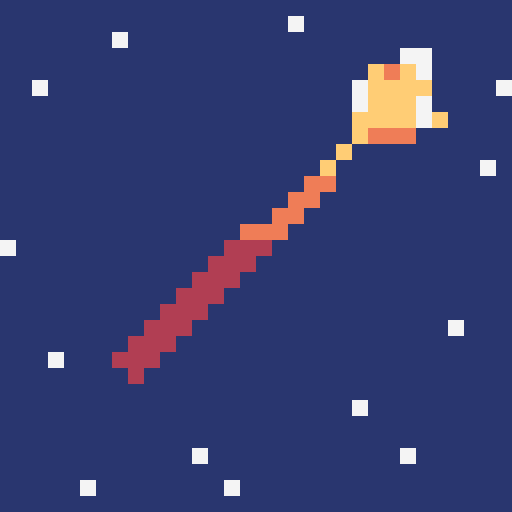
t = 0.00 s
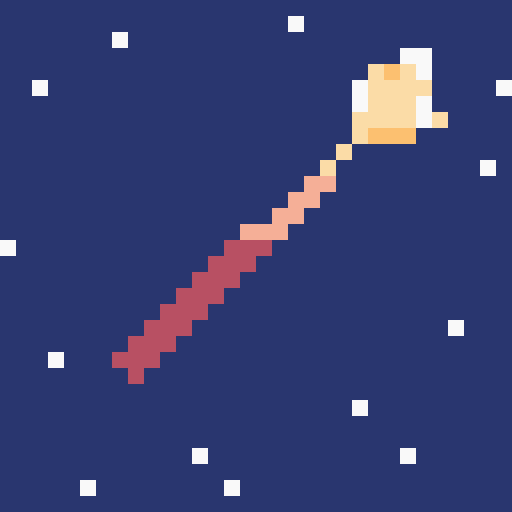
t = 0.35 s
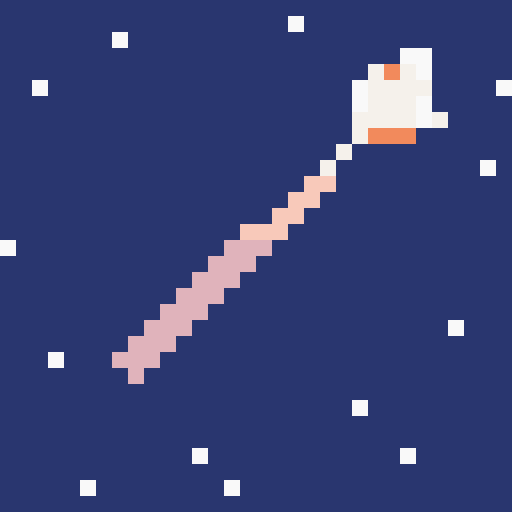
t = 0.65 s
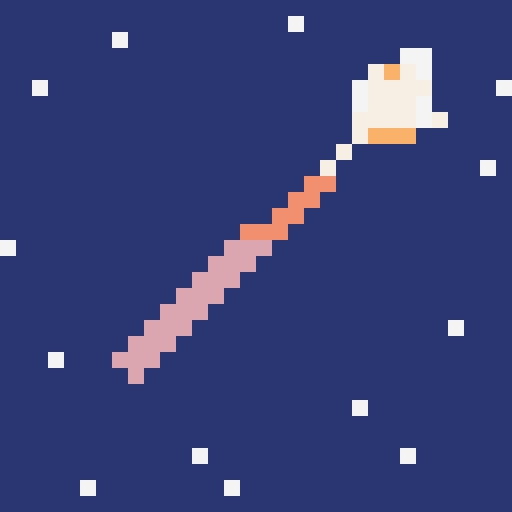
t = 1.00 s
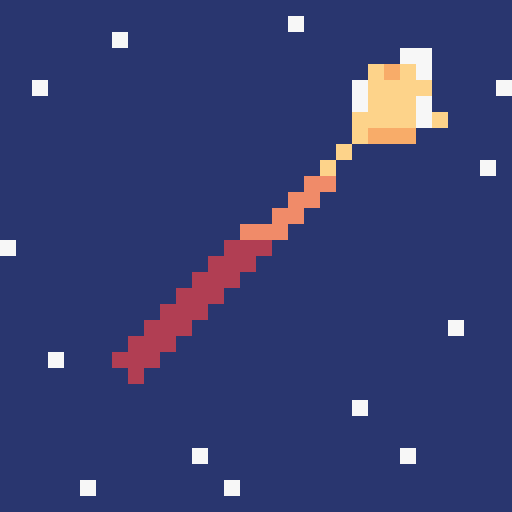
t = 1.38 s
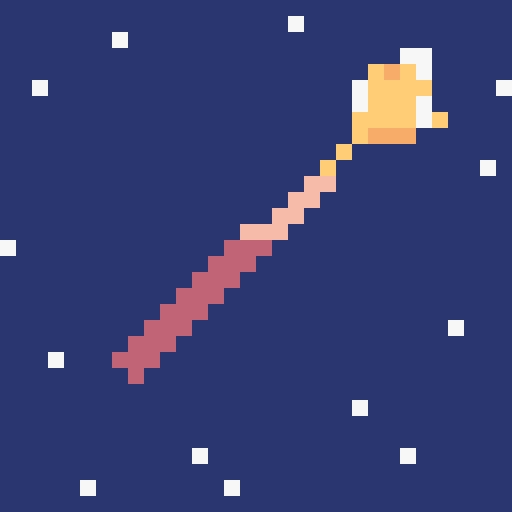
t = 1.63 s

The animated SVG that drew these frames (rendered in a browser with its animation timeline set to each time). Animation: 2 SMIL elements (animate=2), 3 CSS @keyframes rules; one cycle of 2.00 s, repeats indefinitely.

<svg xmlns="http://www.w3.org/2000/svg" viewBox="0 0 32 32" shape-rendering="crispEdges">
<!-- 流星动画：星体闪烁 + 尾迹脉动 -->
<style>
.star{animation:twinkle 0.8s ease-in-out infinite alternate}
.tail-o{animation:trail-o 1.2s ease-in-out infinite}
.tail-r{animation:trail-r 1.2s ease-in-out 0.2s infinite}
@keyframes twinkle{0%{fill:#ffcd75}100%{fill:#f4f4f4}}
@keyframes trail-o{0%,100%{opacity:1}50%{opacity:0.4}}
@keyframes trail-r{0%,100%{opacity:1}50%{opacity:0.3}}
</style>
<!-- 夜空背景 -->
<path fill="#29366f" d="M0,0h32v1h-32ZM0,1h18v1h-18ZM19,1h13v1h-13ZM0,2h7v1h-7ZM8,2h24v1h-24ZM0,3h25v1h-25ZM27,3h5v1h-5ZM0,4h23v1h-23ZM27,4h5v1h-5ZM0,5h2v1h-2ZM3,5h19v1h-19ZM27,5h4v1h-4ZM0,6h22v1h-22ZM27,6h5v1h-5ZM0,7h22v1h-22ZM28,7h4v1h-4ZM0,8h22v1h-22ZM26,8h6v1h-6ZM0,9h21v1h-21ZM22,9h10v1h-10ZM0,10h20v1h-20ZM21,10h9v1h-9ZM31,10h1v1h-1ZM0,11h19v1h-19ZM21,11h11v1h-11ZM0,12h18v1h-18ZM20,12h12v1h-12ZM0,13h17v1h-17ZM19,13h13v1h-13ZM0,14h15v1h-15ZM18,14h14v1h-14ZM1,15h13v1h-13ZM17,15h15v1h-15ZM0,16h13v1h-13ZM16,16h16v1h-16ZM0,17h12v1h-12ZM15,17h17v1h-17ZM0,18h11v1h-11ZM14,18h18v1h-18ZM0,19h10v1h-10ZM13,19h19v1h-19ZM0,20h9v1h-9ZM12,20h16v1h-16ZM29,20h3v1h-3ZM0,21h8v1h-8ZM11,21h21v1h-21ZM0,22h3v1h-3ZM4,22h3v1h-3ZM10,22h22v1h-22ZM0,23h8v1h-8ZM9,23h23v1h-23ZM0,24h32v1h-32ZM0,25h22v1h-22ZM23,25h9v1h-9ZM0,26h32v1h-32ZM0,27h32v1h-32ZM0,28h12v1h-12ZM13,28h12v1h-12ZM26,28h6v1h-6ZM0,29h32v1h-32ZM0,30h5v1h-5ZM6,30h8v1h-8ZM15,30h17v1h-17ZM0,31h32v1h-32Z"/>
<!-- 星星（闪烁点） -->
<path fill="#f4f4f4" d="M18,1h1v1h-1ZM7,2h1v1h-1ZM25,3h2v1h-2ZM26,4h1v1h-1ZM2,5h1v1h-1ZM22,5h1v1h-1ZM31,5h1v1h-1ZM22,6h1v1h-1ZM26,6h1v1h-1ZM26,7h1v1h-1ZM30,10h1v1h-1ZM0,15h1v1h-1ZM28,20h1v1h-1ZM3,22h1v1h-1ZM22,25h1v1h-1ZM12,28h1v1h-1ZM25,28h1v1h-1ZM5,30h1v1h-1ZM14,30h1v1h-1Z">
<animate attributeName="opacity" values="1;0.3;1;0.6;1" dur="2s" repeatCount="indefinite"/>
</path>
<!-- 流星头部（金黄闪烁） -->
<path class="star" fill="#ffcd75" d="M23,4h1v1h-1ZM25,4h1v1h-1ZM23,5h4v1h-4ZM23,6h3v1h-3ZM22,7h4v1h-4ZM27,7h1v1h-1ZM22,8h1v1h-1ZM21,9h1v1h-1ZM20,10h1v1h-1z"/>
<path fill="#ef7d57" d="M24,4h1v1h-1ZM23,8h3v1h-3z">
<animate attributeName="fill" values="#ef7d57;#ffcd75;#ef7d57" dur="0.6s" repeatCount="indefinite"/>
</path>
<!-- 尾迹（橙色脉动） -->
<path class="tail-o" fill="#ef7d57" d="M19,11h2v1h-2ZM18,12h2v1h-2ZM17,13h2v1h-2ZM15,14h3v1h-3Z"/>
<!-- 尾迹（红色脉动） -->
<path class="tail-r" fill="#b13e53" d="M14,15h3v1h-3ZM13,16h3v1h-3ZM12,17h3v1h-3ZM11,18h3v1h-3ZM10,19h3v1h-3ZM9,20h3v1h-3ZM8,21h3v1h-3ZM7,22h3v1h-3ZM8,23h1v1h-1Z"/>
</svg>
